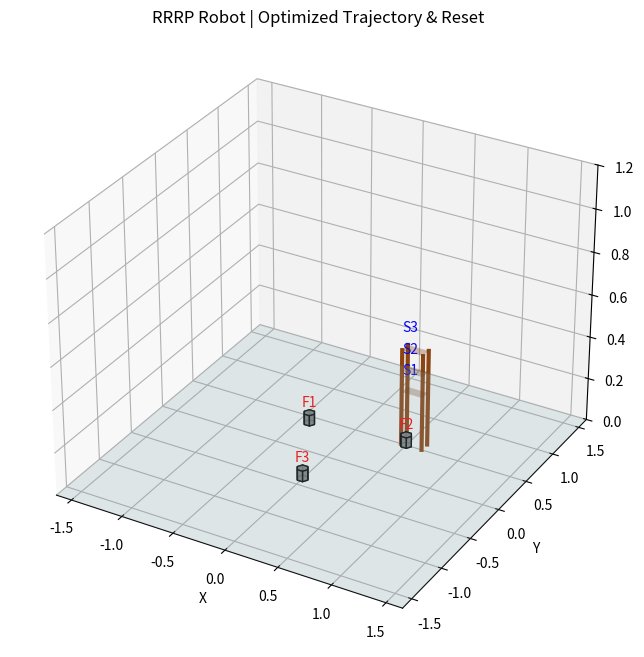

This chart was generated by the following Python code:
import numpy as np
import matplotlib.pyplot as plt
from matplotlib.animation import FuncAnimation
from mpl_toolkits.mplot3d.art3d import Poly3DCollection

# ------------------------------------------------------------
# 1. Math & Kinematics Library (Custom Implementation)
# ------------------------------------------------------------

def dh_transform(theta, d, a, alpha):
    """
    Creates a transformation matrix based on DH parameters.
    """
    ct, st = np.cos(theta), np.sin(theta)
    ca, sa = np.cos(alpha), np.sin(alpha)
    
    return np.array([
        [ct, -st*ca,  st*sa, a*ct],
        [st,  ct*ca, -ct*sa, a*st],
        [0,   sa,     ca,    d   ],
        [0,   0,      0,     1   ]
    ])

class RRRPRobot:
    def __init__(self, L1, L2, L3, d4_limits):
        self.L1 = L1
        self.L2 = L2
        self.L3 = L3
        self.d4_min, self.d4_max = d4_limits

    def forward_kinematics_all(self, q):
        """
        Calculates the transform matrices for every joint.
        Returns a list of 4x4 matrices [T0, T1, T2, T3, T4].
        """
        q1, q2, q3, q4 = q
        
        # Base frame (Identity)
        T0 = np.eye(4)
        
        # Joint 1: Revolute (d=L1, a=0, alpha=pi/2)
        T0_1 = dh_transform(q1, self.L1, 0, np.pi/2)
        T1 = T0 @ T0_1
        
        # Joint 2: Revolute (d=0, a=L2, alpha=0)
        T1_2 = dh_transform(q2, 0, self.L2, 0)
        T2 = T1 @ T1_2
        
        # Joint 3: Revolute (d=0, a=L3, alpha=0)
        T2_3 = dh_transform(q3, 0, self.L3, 0)
        T3 = T2 @ T2_3
        
        # Joint 4: Prismatic (theta=0, d=q4, a=0, alpha=0)
        # Note: For prismatic, 'd' is the variable
        T3_4 = dh_transform(0, q4, 0, 0)
        T4 = T3 @ T3_4
        
        return [T0, T1, T2, T3, T4]

    def get_end_effector_pos(self, q):
        transforms = self.forward_kinematics_all(q)
        return transforms[-1][:3, 3]

    def jacobian(self, q):
        """
        Calculates the Geometric Jacobian (6x4 matrix).
        Rows 0-2: Linear Velocity (Jv)
        Rows 3-5: Angular Velocity (Jw)
        """
        transforms = self.forward_kinematics_all(q)
        pe = transforms[-1][:3, 3] # Position of end-effector
        
        J = np.zeros((6, 4))
        
        # Iterate over joints to fill Jacobian columns
        # z_i is the z-axis of the previous frame (i-1)
        # p_i is the origin of the previous frame (i-1)
        
        for i in range(4):
            T_prev = transforms[i]
            z_prev = T_prev[:3, 2] # Z-axis vector
            p_prev = T_prev[:3, 3] # Origin coordinates
            
            if i < 3: # Revolute Joints (1, 2, 3)
                # Jv = z_prev x (pe - p_prev)
                # Jw = z_prev
                J[:3, i] = np.cross(z_prev, (pe - p_prev))
                J[3:, i] = z_prev
            else: # Prismatic Joint (4)
                # Jv = z_prev
                # Jw = 0
                J[:3, i] = z_prev
                J[3:, i] = np.zeros(3)
                
        return J

    def inverse_kinematics(self, target_pos, q0):
        """
        Numerical Inverse Kinematics using Newton-Raphson.
        """
        q = np.array(q0, dtype=float)
        target_pos = np.array(target_pos)
        
        max_iter = 100
        tolerance = 1e-4
        learning_rate = 0.5
        
        for _ in range(max_iter):
            # 1. Forward Kinematics
            current_pos = self.get_end_effector_pos(q)
            
            # 2. Error Calculation (Position only)
            error = target_pos - current_pos
            if np.linalg.norm(error) < tolerance:
                break
            
            # 3. Jacobian (Position part only: top 3 rows)
            J_full = self.jacobian(q)
            J_pos = J_full[:3, :] # 3x4 matrix
            
            # 4. Pseudo-Inverse update
            dq = np.linalg.pinv(J_pos) @ error
            q += learning_rate * dq
            
            # Clamp Prismatic Joint
            q[3] = np.clip(q[3], self.d4_min, self.d4_max)
            
            # Normalize angles to [-pi, pi] to prevent wind-up
            q[:3] = (q[:3] + np.pi) % (2 * np.pi) - np.pi
            
        return q

# ------------------------------------------------------------
# 2. Robot Definition
# ------------------------------------------------------------
L1 = 0.30
L2 = 0.35
L3 = 0.35
d4_min, d4_max = -0.45, 0.55

def create_robot():
    """Create and return a configured RRRPRobot instance."""
    return RRRPRobot(L1, L2, L3, [d4_min, d4_max])


robot = create_robot()


# ------------------------------------------------------------
# 3. Tasks & Trajectory Generation
# ------------------------------------------------------------
floor_targets = [
    (-0.4, 0.4, 0.0),
    (0.5,  0.5, 0.0),
    (0.0, -0.4, 0.0)
]
shelf_targets = [
    (0.5, 0.55, 0.25),
    (0.5, 0.55, 0.35),
    (0.5, 0.55, 0.45)
]

def create_tasks():
    """Return tasks and timing parameters.

    Returns (tasks, approach_offset, retract_offset, dwell_steps)
    """
    tasks = []
    for i in range(3):
        tasks.append({"start": floor_targets[i], "end": shelf_targets[i]})
    approach_offset = 0.15
    retract_offset = 0.20
    dwell_steps = 5
    return tasks, approach_offset, retract_offset, dwell_steps


tasks, APPROACH_OFFSET, RETRACT_OFFSET, DWELL_STEPS = create_tasks()

def jtraj(q0, q1, steps):
    """
    Generates a joint space trajectory (Linear interpolation).
    Includes logic to take the shortest angular path (unwrap).
    """
    q0 = np.array(q0)
    q1 = np.array(q1)
    qs = np.zeros((steps, len(q0)))
    
    # 1. Calculate raw difference
    diff = q1 - q0
    
    # 2. Adjust revolute joints (indices 0, 1, 2) for shortest path
    # If moving more than 180 degrees, go the other way
    for j in range(3):
        if diff[j] > np.pi:
            diff[j] -= 2 * np.pi
        elif diff[j] < -np.pi:
            diff[j] += 2 * np.pi
            
    # 3. Interpolate
    for i, s in enumerate(np.linspace(0, 1, steps)):
        qs[i, :] = q0 + s * diff
        
    return qs

def build_task(q_current, start_xyz, end_xyz):
    sx, sy, sz = start_xyz
    ex, ey, ez = end_xyz
    
    p_approach_start = np.array([sx, sy, sz + APPROACH_OFFSET])
    p_contact_start  = np.array([sx, sy, sz])
    p_approach_end   = np.array([ex, ey, ez + APPROACH_OFFSET]) 
    p_contact_end    = np.array([ex, ey, ez])

    # IK Solutions
    q_app_start = robot.inverse_kinematics(p_approach_start, q_current)
    q_con_start = robot.inverse_kinematics(p_contact_start, q_app_start)
    q_app_end   = robot.inverse_kinematics(p_approach_end, q_app_start)
    q_con_end   = robot.inverse_kinematics(p_contact_end, q_app_end)

    traj = []
    
    # Sequence of moves
    traj.extend(jtraj(q_current, q_app_start, 40))   # Move to object
    traj.extend(jtraj(q_app_start, q_con_start, 20)) # Slide down
    traj.extend([q_con_start] * DWELL_STEPS)         # Grip
    traj.extend(jtraj(q_con_start, q_app_start, 20)) # Slide up
    traj.extend(jtraj(q_app_start, q_app_end, 50))   # Move to shelf
    traj.extend(jtraj(q_app_end, q_con_end, 20))     # Slide in
    traj.extend([q_con_end] * DWELL_STEPS)           # Release
    traj.extend(jtraj(q_con_end, q_app_end, 20))     # Slide out

    return np.array(traj), q_app_end

def build_program(tasks):
    q_current = np.array([0.0, 0.0, 0.0, 0.0]) # Home position
    program = []
    for i, t in enumerate(tasks, 1):
        traj, q_current = build_task(q_current, t["start"], t["end"])
        program.extend(traj)
    return np.array(program)

frames = build_program(tasks)

# ------------------------------------------------------------
# 4. Visualization Helpers (Hexagons)
# ------------------------------------------------------------
def hex_faces(center, radius=0.05, height=0.05):
    cx, cy, cz = center
    angles = np.linspace(0, 2*np.pi, 6, endpoint=False)
    verts_bottom = [[cx + radius*np.cos(a), cy + radius*np.sin(a), cz] for a in angles]
    verts_top = [[x, y, cz + height] for (x, y, _) in verts_bottom]
    faces = []
    faces.append(verts_bottom)  # bottom face
    faces.append(verts_top)     # top face
    for i in range(6):
        j = (i + 1) % 6
        faces.append([verts_bottom[i], verts_bottom[j], verts_top[j], verts_top[i]])
    return faces

def make_hex_collection(center, radius=0.05, height=0.05, color='gray'):
    return Poly3DCollection(hex_faces(center, radius, height), facecolors=color, alpha=0.85, edgecolor='black')

# ------------------------------------------------------------
# 5. Plotting & Animation
# ------------------------------------------------------------
fig = plt.figure(figsize=(10, 8))
ax = fig.add_subplot(111, projection="3d")
ax.set_title("RRRP Robot | Optimized Trajectory & Reset")

# Environment
reach = L1 + L2 + L3 + d4_max + 0.1
Xp, Yp = np.meshgrid(np.linspace(-reach, reach, 2), np.linspace(-reach, reach, 2))
Zp = np.zeros_like(Xp)
ax.plot_surface(Xp, Yp, Zp, alpha=0.2, color='lightblue', edgecolor='none')

# Shelf
shelf_x, shelf_y = [0.45, 0.65], [0.50, 0.60]
shelf_levels = [0.25, 0.35, 0.45]
for z_level in shelf_levels:
    Xs, Ys = np.meshgrid(shelf_x, shelf_y)
    Zs = np.full_like(Xs, z_level)
    ax.plot_surface(Xs, Ys, Zs, alpha=0.3, color='saddlebrown', edgecolor='none')

corner_points = [(shelf_x[0], shelf_y[0]), (shelf_x[0], shelf_y[1]),
                 (shelf_x[1], shelf_y[0]), (shelf_x[1], shelf_y[1])]
for (cx, cy) in corner_points:
    ax.plot([cx, cx], [cy, cy], [0, shelf_levels[-1]], color='saddlebrown', linewidth=3)

# Labels
for i, (x, y, z) in enumerate(floor_targets, 1):
    ax.text(x, y, z + 0.08, f"F{i}", color="red", ha="center")
for i, (x, y, z) in enumerate(shelf_targets, 1):
    ax.text(x, y, z + 0.08, f"S{i}", color="blue", ha="center")

# Objects
objects = []
hex_radius, hex_height = 0.05, 0.05
for i, (x, y, z) in enumerate(floor_targets, 1):
    poly = make_hex_collection((x, y, z), radius=hex_radius, height=hex_height, color='gray')
    ax.add_collection3d(poly)
    objects.append({
        "poly": poly,
        "radius": hex_radius, "height": hex_height,
        "start": np.array([x, y, z]),
        "end": np.array(shelf_targets[i - 1]),
        "gripped": False, "placed": False
    })

# Robot Visuals
link1_line, = ax.plot([], [], [], 'b-', linewidth=3)
link2_line, = ax.plot([], [], [], 'g-', linewidth=3)
link3_line, = ax.plot([], [], [], 'orange', linewidth=3)
prism_line, = ax.plot([], [], [], 'm-', linewidth=3)
joints, = ax.plot([], [], [], 'ko', markersize=6)

ax.set_xlim(-reach, reach)
ax.set_ylim(-reach, reach)
ax.set_zlim(0.0, 1.2)
ax.set_xlabel("X"); ax.set_ylabel("Y"); ax.set_zlabel("Z")

grip_tol = 0.05
place_tol = 0.05

def reset_objects():
    """Resets all objects to their original floor positions."""
    for obj in objects:
        center = obj["start"]
        faces = hex_faces(center, obj["radius"], obj["height"])
        obj["poly"].set_verts(faces)
        obj["gripped"] = False
        obj["placed"] = False

def update(frame_idx):
    # Reset objects at the start of the animation loop
    if frame_idx == 0:
        reset_objects()
        
    q = frames[frame_idx]
    
    transforms = robot.forward_kinematics_all(q)
    pts = [T[:3, 3] for T in transforms]
    base, P1, P2, P3, P4 = pts[0], pts[1], pts[2], pts[3], pts[4]

    # Update Links
    link1_line.set_data([base[0], P1[0]], [base[1], P1[1]])
    link1_line.set_3d_properties([base[2], P1[2]])

    link2_line.set_data([P1[0], P2[0]], [P1[1], P2[1]])
    link2_line.set_3d_properties([P1[2], P2[2]])

    link3_line.set_data([P2[0], P3[0]], [P2[1], P3[1]])
    link3_line.set_3d_properties([P2[2], P3[2]])

    prism_line.set_data([P3[0], P4[0]], [P3[1], P4[1]])
    prism_line.set_3d_properties([P3[2], P4[2]])

    joints.set_data([base[0], P1[0], P2[0], P3[0], P4[0]],
                    [base[1], P1[1], P2[1], P3[1], P4[1]])
    joints.set_3d_properties([base[2], P1[2], P2[2], P3[2], P4[2]])

    # Grip/Place Logic
    for obj in objects:
        if not obj["gripped"] and not obj["placed"]:
            if np.linalg.norm(P4 - obj["start"]) < grip_tol:
                obj["gripped"] = True

        if obj["gripped"] and not obj["placed"]:
            if np.linalg.norm(P4 - obj["end"]) > place_tol:
                center = P4 
                faces = hex_faces(center, obj["radius"], obj["height"])
                obj["poly"].set_verts(faces)
            else:
                center = obj["end"]
                faces = hex_faces(center, obj["radius"], obj["height"])
                obj["poly"].set_verts(faces)
                obj["gripped"] = False
                obj["placed"] = True
            
    return link1_line, link2_line, link3_line, prism_line, joints

ani = FuncAnimation(fig, update, frames=len(frames), interval=20, blit=False, repeat=True)

plt.show()